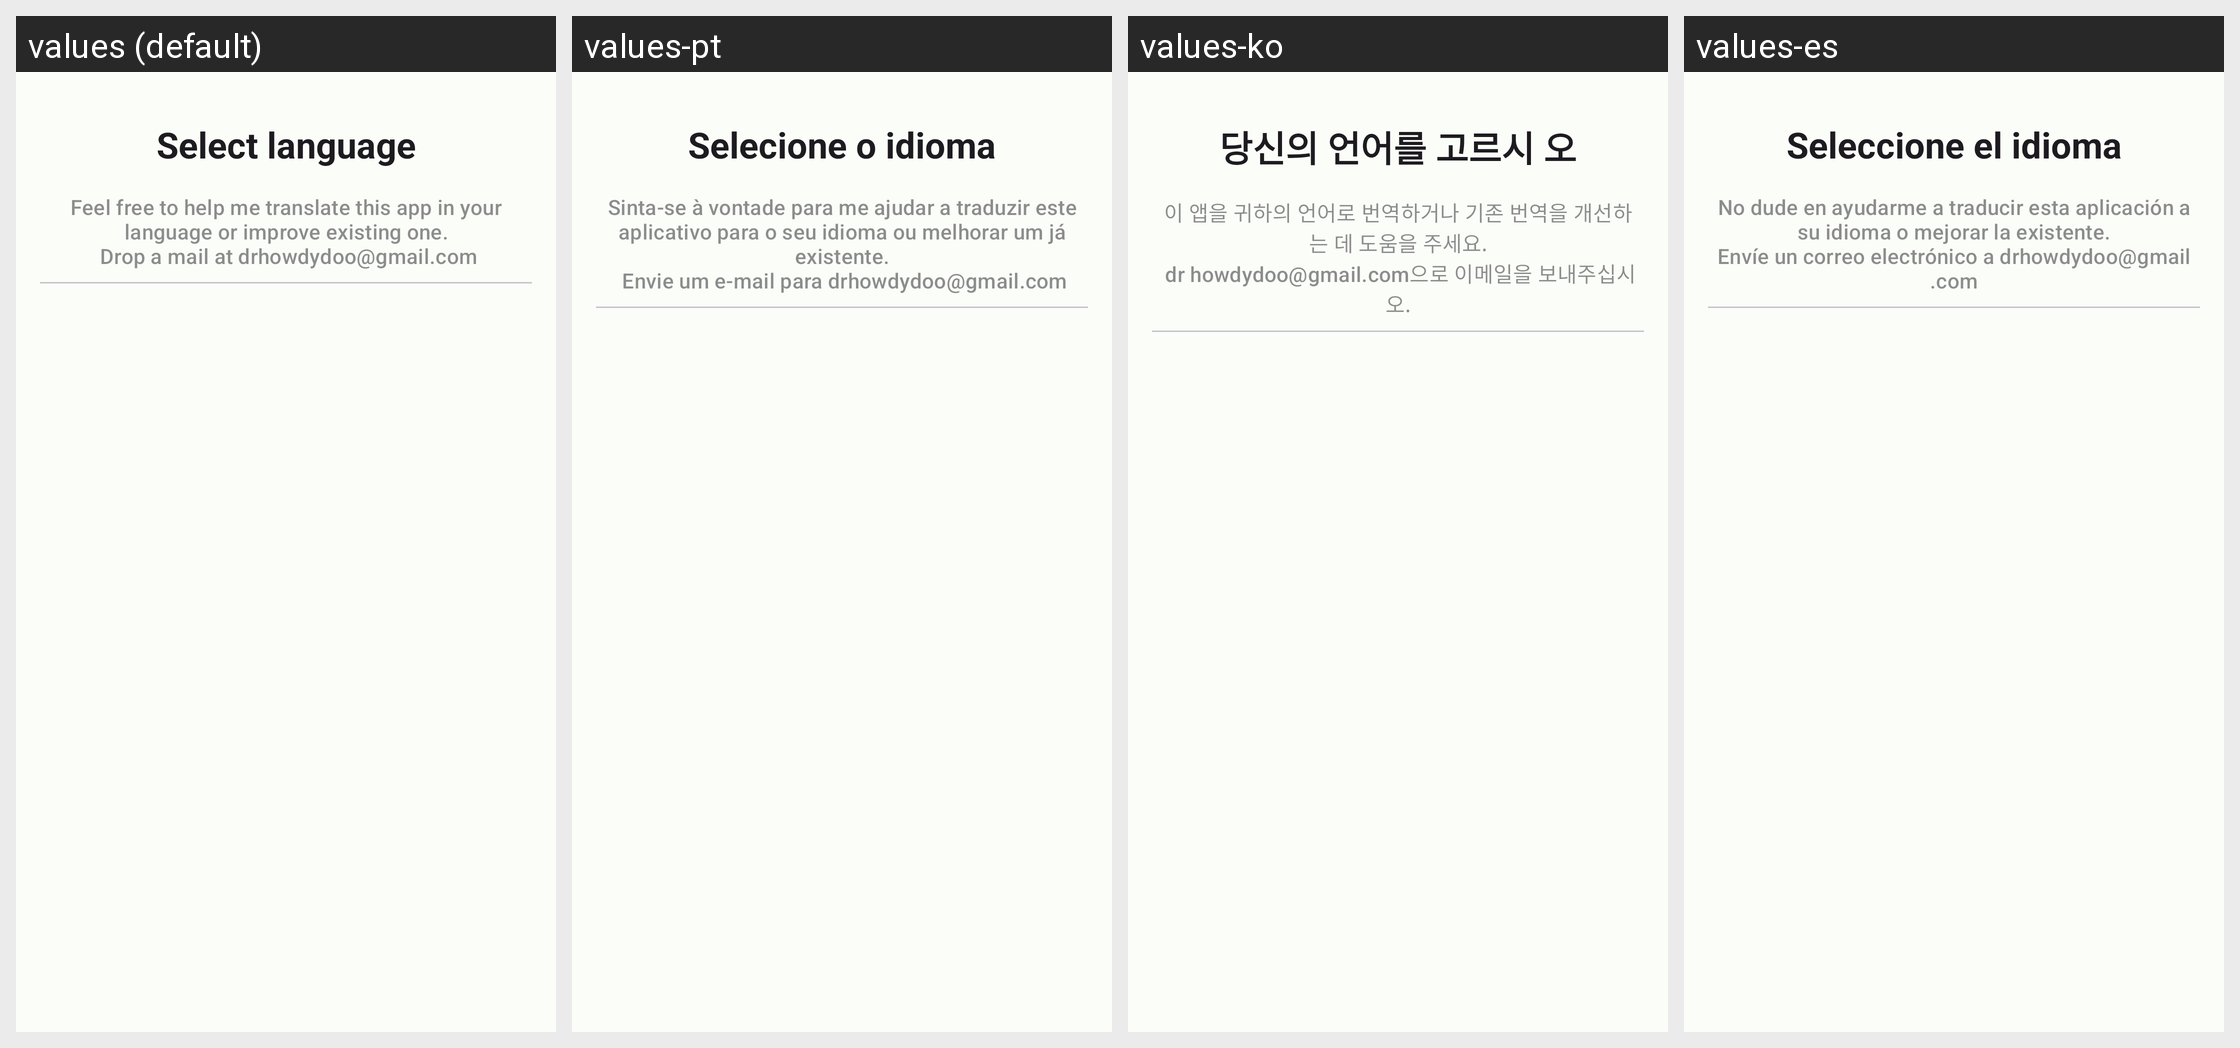

This grid shows one Android layout under several languages. Give, for every string resource on the screen, its name, the default text and each shown locale's text.
Android screen res/layout/language_selector_bottom_sheet.xml rendered under 4 locales, left to right: values (default), values-pt, values-ko, values-es. Device: Nexus 5 (rendered at 1080×1920; each locale shown at half size, 540×960, under a caption strip naming it); theme Theme.DiskInfo.
Other locales in the repository, not shown: values-ar, values-az, values-in, values-ja, values-pl, values-ru, values-ru-rRU, values-vi.
Strings drawn on this screen, with the default value and each locale's value (text and hints the layout hard-codes, and strings that could not be matched under every locale, appear in the picture but are not listed):

select_language
  values: Select language
  values-pt: Selecione o idioma
  values-ko: 당신의 언어를 고르시 오
  values-es: Seleccione el idioma

language_help_text
  values: Feel free to help me translate this app in your language or improve existing one.
       Drop a mail at drhowdydoo@gmail.com
  values-pt: Sinta-se à vontade para me ajudar a traduzir este aplicativo para o seu idioma ou melhorar um já existente.
       Envie um e-mail para drhowdydoo@gmail.com
  values-ko: 이 앱을 귀하의 언어로 번역하거나 기존 번역을 개선하는 데 도움을 주세요.
       dr howdydoo@gmail.com으로 이메일을 보내주십시오.
  values-es: No dude en ayudarme a traducir esta aplicación a su idioma o mejorar la existente.
      Envíe un correo electrónico a drhowdydoo@gmail.com
